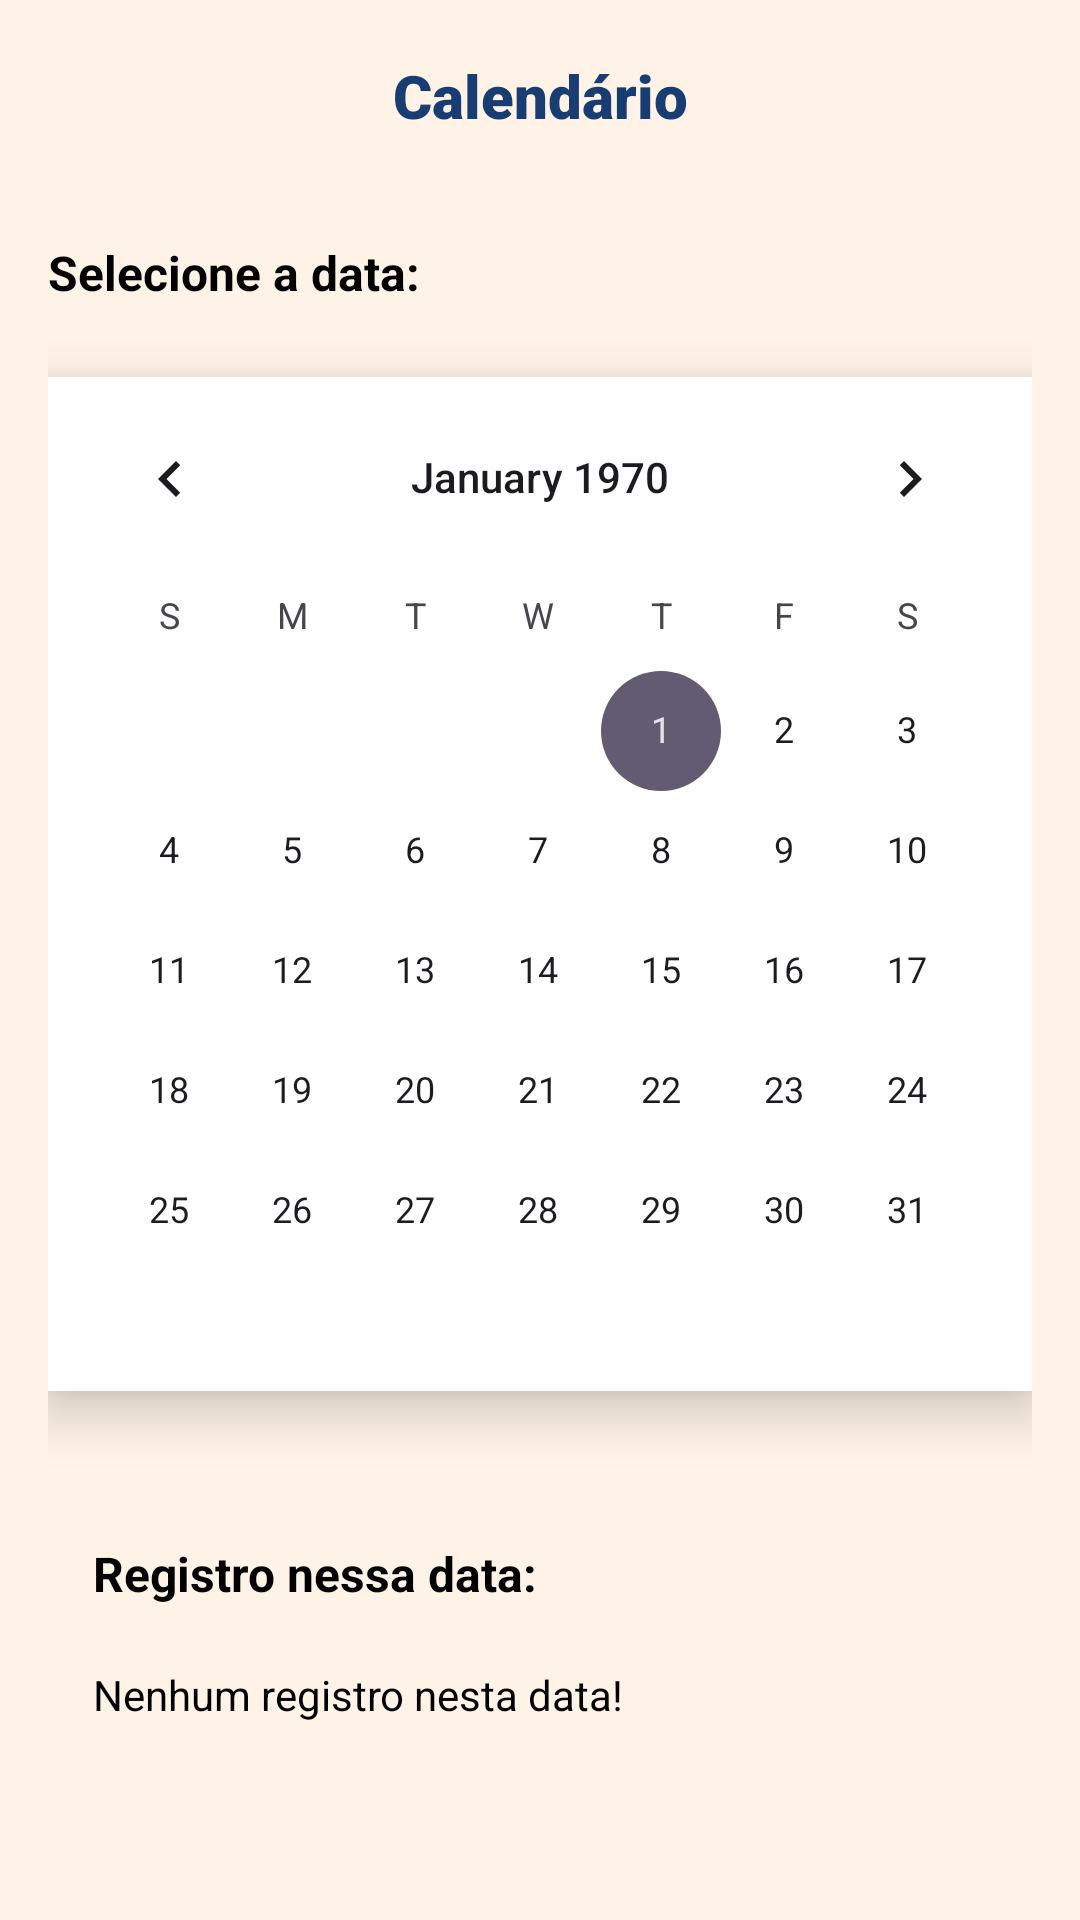

Reconstruct the res/layout file that produces this screen, plus the resources it refers to.
<!-- AndroidManifest.xml: application theme Theme.Copiloto -->
<!-- res/layout/activity_calendario.xml -->
<?xml version="1.0" encoding="utf-8"?>
<androidx.constraintlayout.widget.ConstraintLayout xmlns:android="http://schemas.android.com/apk/res/android"
    xmlns:app="http://schemas.android.com/apk/res-auto"
    xmlns:tools="http://schemas.android.com/tools"
    android:id="@+id/main"
    android:layout_width="match_parent"
    android:layout_height="match_parent"
    tools:context=".CalendarioActivity"
    android:background="@color/ic_launcher_background">

    <androidx.appcompat.widget.Toolbar
        android:id="@+id/toolbar"
        android:layout_width="match_parent"
        android:layout_height="?attr/actionBarSize"
        android:backgroundTint="#fff3e7"
        android:background="#fff3e7"
        android:elevation="4dp"
        android:theme="@style/Theme.Material3.DayNight.NoActionBar"
        app:layout_constraintEnd_toEndOf="parent"
        app:layout_constraintStart_toStartOf="parent"
        app:layout_constraintTop_toTopOf="parent"
        app:titleTextColor="@android:color/background_dark">

        <ImageView
            android:id="@+id/buttonVolta"
            android:layout_width="25dp"
            android:layout_height="25dp"
            android:background="@drawable/baseline_arrow_back_24"
            />

        <TextView
            android:id="@+id/toolbar_title"
            android:layout_width="wrap_content"
            android:layout_height="wrap_content"
            android:layout_gravity="center"
            android:fontFamily="sans-serif-black"
            android:text="Calendário"
            android:textColor="#183d72"
            android:textSize="20sp" />


    </androidx.appcompat.widget.Toolbar>

    <LinearLayout
        android:layout_width="match_parent"
        android:layout_height="match_parent"
        android:layout_marginTop="64dp"
        android:orientation="vertical"
        android:padding="16dp"
        app:layout_constraintTop_toBottomOf="@id/toolbar"
        tools:layout_editor_absoluteX="0dp">

        <TextView
            android:id="@+id/selectedDate"
            android:layout_width="wrap_content"
            android:layout_height="wrap_content"
            android:layout_marginBottom="8dp"
            android:text="Selecione a data:"
            android:textSize="16sp"
            android:textColor="@color/black"
            android:textStyle="bold"/>

        <CalendarView
            android:id="@+id/calendarView"
            android:layout_width="match_parent"
            android:layout_height="wrap_content"
            android:layout_marginTop="16dp"
            android:elevation="10dp"
            android:background="@color/white"
            />

        <TextView
            android:layout_width="wrap_content"
            android:layout_height="wrap_content"
            android:text="Registro nessa data:"
            android:textSize="16sp"
            android:layout_marginTop="50dp"
            android:layout_marginStart="15dp"
            android:textStyle="bold"
            android:textColor="@color/black"/>

        <TextView
            android:id="@+id/informacaoData"
            android:layout_width="wrap_content"
            android:layout_height="wrap_content"
            android:text="Nenhum registro nesta data!"
            android:textSize="14sp"
            android:layout_marginTop="20dp"
            android:layout_marginStart="15dp"
            android:textColor="@color/black"/>

    </LinearLayout>


</androidx.constraintlayout.widget.ConstraintLayout>
<!-- resources referenced by this layout -->
<resources>
  <color name="black">#000000</color>
  <color name="ic_launcher_background">#FFF3E7</color>
  <color name="white">#FFFFFF</color>
  <style name="Theme.Copiloto" parent="Base.Theme.Copiloto" />
  <style name="Base.Theme.Copiloto" parent="Theme.Material3.DayNight.NoActionBar">
          
          
      </style>
</resources>
